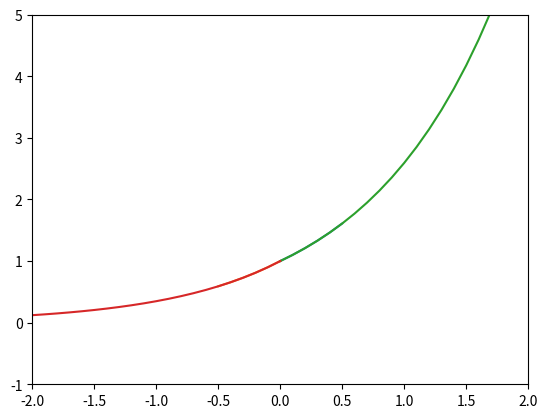

Python code for this plot:

from numpy import *
from matplotlib.pyplot import *
import math

def calc(n,h):
    x=0
    y=1
    X=[x]
    Y=[y]
    for i in range(1,n+1):
        x+=h
        y+=h*y
        X.append(x)
        Y.append(y)
    return X,Y
    
    
def images_et_graph_par_g(nbvals,pas):
    h=pas
    n=nbvals
    #on définit les axes de coordonnées, x allant de -2 à 2, et y allant de -1 à 5
    axis([-2,2,-1,5])
    grid()
    #h : positif
    X,Y=calc(n,h)
    plot(X,Y)
    #h : négatif
    XX,YY=calc(n,-h)
    plot(XX,YY)
    #on affiche
    show()
    return("abscisses : ",XX,X," ordonnées correspondantes : ",YY,Y)


#1er test : 
print( images_et_graph_par_g(5,0.1) )
#2eme test : 
images_et_graph_par_g(25,0.1)




